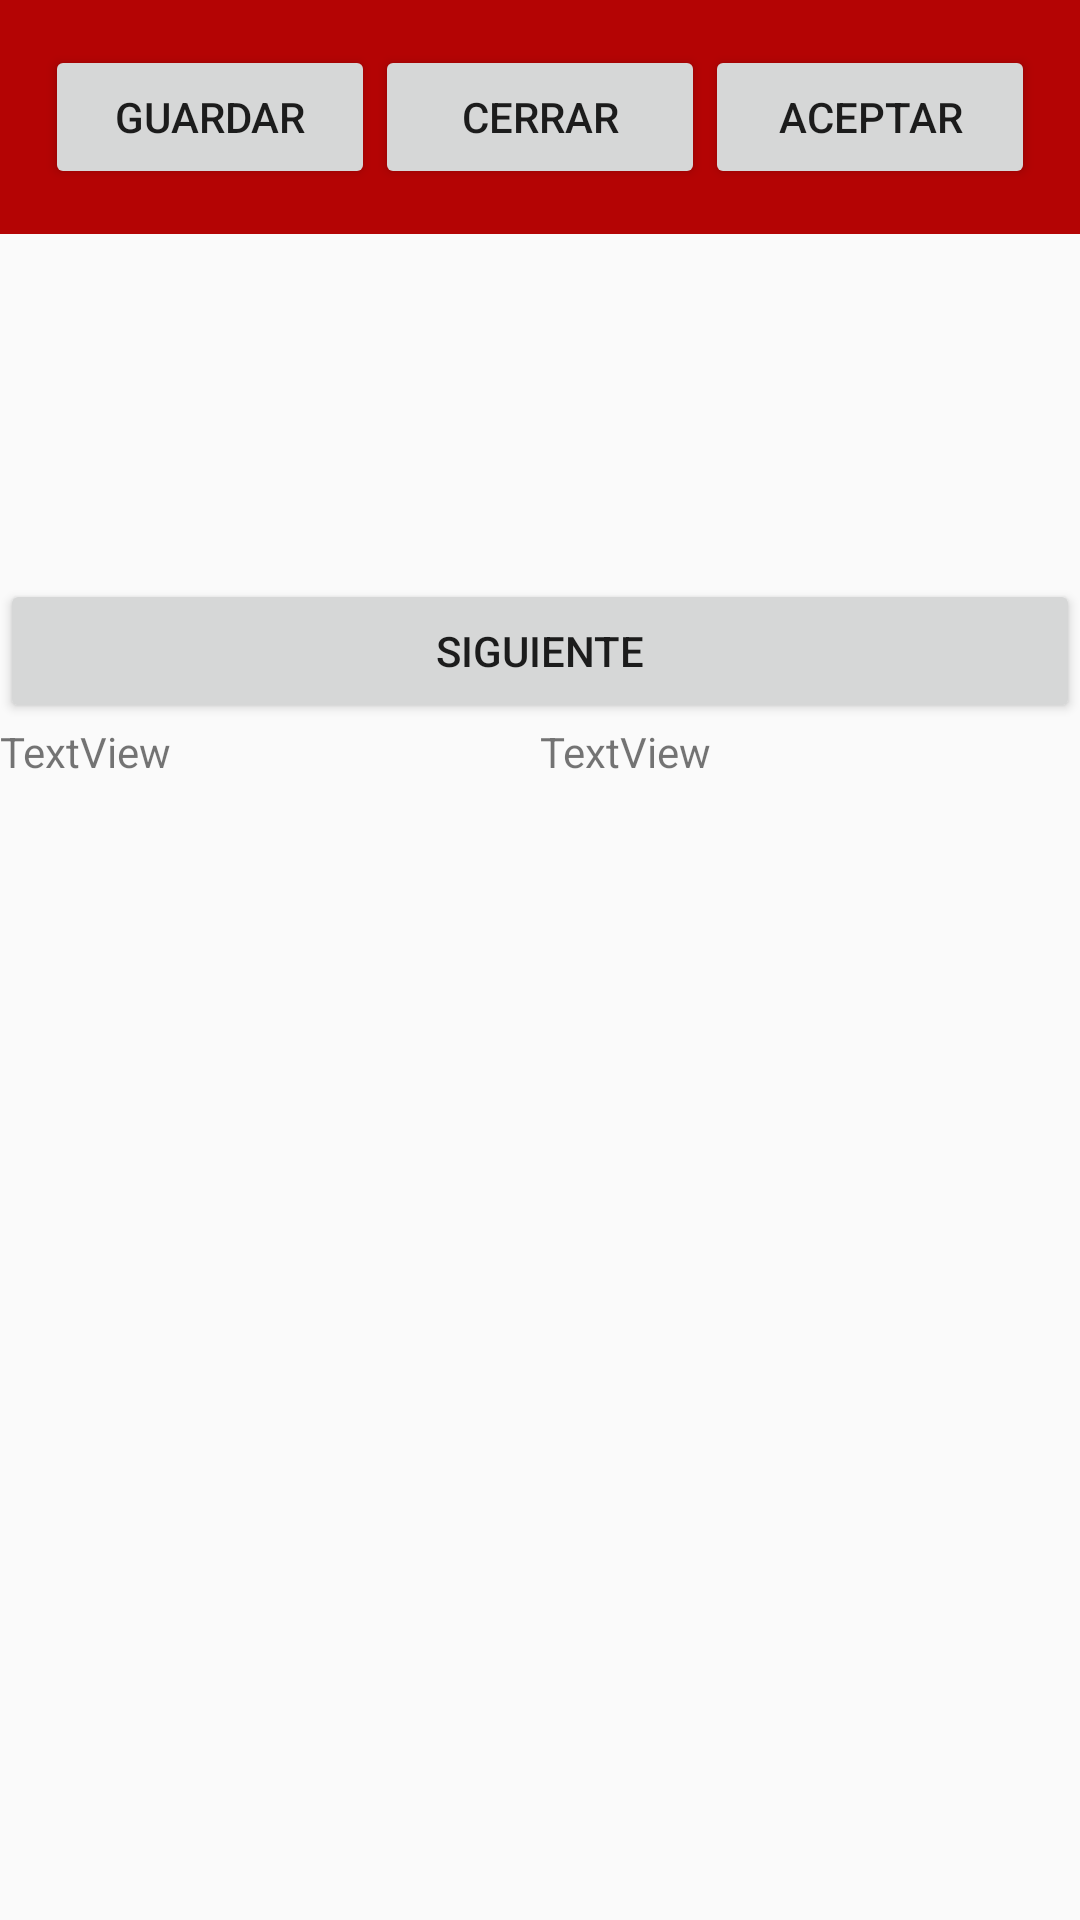

The Android layout XML behind this screen, and the referenced resources:
<!-- AndroidManifest.xml: application theme AppTheme -->
<!-- res/layout/diseno.xml -->
<?xml version="1.0" encoding="utf-8"?>
<LinearLayout xmlns:android="http://schemas.android.com/apk/res/android"
    android:orientation="vertical" android:layout_width="match_parent"
    android:layout_height="match_parent">

    <LinearLayout
        android:layout_width="match_parent"
        android:layout_height="wrap_content"
        android:orientation="horizontal"
        style="@style/Stylenuevo">

        <Button
            android:id="@+id/button6"
            android:layout_width="wrap_content"
            android:layout_height="wrap_content"
            android:layout_weight="1"
            android:text="@string/botonaceptar"
            />

        <Button
            android:id="@+id/button7"
            android:layout_width="wrap_content"
            android:layout_height="wrap_content"
            android:layout_weight="1"
            android:text="@string/botoncerrar" />

        <Button
            android:id="@+id/button8"
            android:layout_width="wrap_content"
            android:layout_height="wrap_content"
            android:layout_weight="1"
            android:text="@string/botonclave" />
    </LinearLayout>

    <LinearLayout
        android:layout_width="match_parent"
        android:layout_height="115dp"
        android:orientation="horizontal"
        android:background="@drawable/playa">

    </LinearLayout>

    <LinearLayout
        android:layout_width="match_parent"
        android:layout_height="wrap_content"
        android:orientation="horizontal">

        <Button
            android:id="@+id/button9"
            android:layout_width="wrap_content"
            android:layout_height="wrap_content"
            android:layout_weight="1"
            android:text="@string/botonsiguiente"
            style="@style/fondosiguiente"
            />
    </LinearLayout>

    <LinearLayout
        android:layout_width="match_parent"
        android:layout_height="match_parent"
        android:orientation="horizontal">

        <TextView
            android:id="@+id/textView3"
            android:layout_width="wrap_content"
            android:layout_height="wrap_content"
            android:layout_weight="1"
            android:text="TextView" />

        <TextView
            android:id="@+id/textView4"
            android:layout_width="wrap_content"
            android:layout_height="wrap_content"
            android:layout_weight="1"
            android:text="TextView" />
    </LinearLayout>
</LinearLayout>
<!-- resources referenced by this layout -->
<resources>
  <string name="botonaceptar">guardar</string>
  <string name="botoncerrar">cerrar</string>
  <string name="botonclave">aceptar</string>
  <string name="botonsiguiente">siguiente</string>
  <style name="Stylenuevo">
  <item name="android:textColor">@color/colorgris</item>
          <item name="android:padding">@dimen/paddingreal</item>
          <item name="android:background">@color/colorrojo</item>
          <item name="android:button">@string/botonclave</item>
  
  
  
  
      </style>
  <style name="AppTheme" parent="Theme.AppCompat.Light.DarkActionBar">
          
          <item name="colorPrimary">@color/colorPrimary</item>
          <item name="colorPrimaryDark">@color/colorPrimaryDark</item>
          <item name="colorAccent">@color/colorAccent</item>
      </style>
  <color name="colorgris">#1C1C1C</color>
  <dimen name="paddingreal">15dp</dimen>
  <color name="colorrojo">#B40404</color>
  <color name="colorPrimary">#3F51B5</color>
  <color name="colorPrimaryDark">#303F9F</color>
  <color name="colorAccent">#FF4081</color>
</resources>
